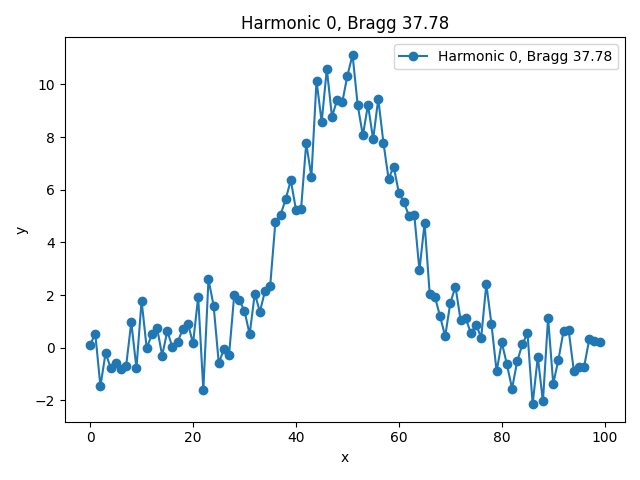

The file beside this chart, header and first rows:
x, y, bragg_angle
0.0, 0.1102, 37.78
1.0, 0.5418, 37.78
2.0, -1.46, 37.78
3.0, -0.2025, 37.78
4.0, -0.7557, 37.78
5.0, -0.5658, 37.78
6.0, -0.81, 37.78
7.0, -0.683, 37.78
8.0, 0.9716, 37.78
9.0, -0.776, 37.78
10.0, 1.786, 37.78
11.0, -0.02483, 37.78
12.0, 0.5201, 37.78
13.0, 0.7676, 37.78
14.0, -0.2942, 37.78
15.0, 0.6338, 37.78
16.0, 0.02226, 37.78
17.0, 0.2178, 37.78
18.0, 0.7, 37.78
19.0, 0.9195, 37.78
20.0, 0.1693, 37.78
21.0, 1.929, 37.78
22.0, -1.615, 37.78
23.0, 2.598, 37.78
24.0, 1.597, 37.78
25.0, -0.5793, 37.78
26.0, -0.05178, 37.78
27.0, -0.2715, 37.78
28.0, 1.993, 37.78
29.0, 1.81, 37.78
30.0, 1.399, 37.78
31.0, 0.5115, 37.78
32.0, 2.054, 37.78
33.0, 1.367, 37.78
34.0, 2.171, 37.78
35.0, 2.361, 37.78
36.0, 4.773, 37.78
37.0, 5.045, 37.78
38.0, 5.636, 37.78
39.0, 6.361, 37.78
40.0, 5.246, 37.78
41.0, 5.281, 37.78
42.0, 7.773, 37.78
43.0, 6.487, 37.78
44.0, 10.15, 37.78
45.0, 8.563, 37.78
46.0, 10.59, 37.78
47.0, 8.775, 37.78
48.0, 9.403, 37.78
49.0, 9.317, 37.78
50.0, 10.33, 37.78
51.0, 11.12, 37.78
52.0, 9.219, 37.78
53.0, 8.063, 37.78
54.0, 9.223, 37.78
55.0, 7.913, 37.78
56.0, 9.451, 37.78
57.0, 7.792, 37.78
58.0, 6.415, 37.78
59.0, 6.875, 37.78
... 40 more rows
